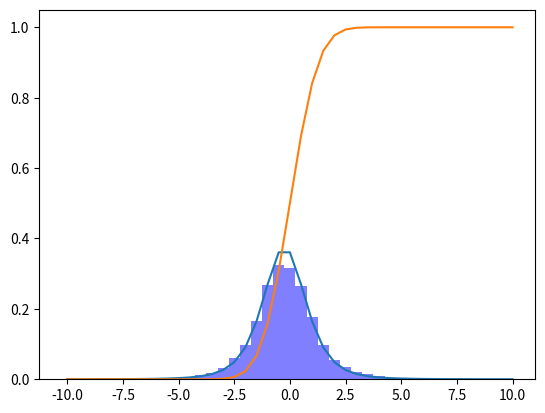

Source code (Python):
import numpy as np
import matplotlib.pyplot as plt
from scipy.special import gamma
import scipy.stats as stats

def getColumn(col_num):
    return [row[col_num] for row in nums]


mean = 2.5
variance = 16
sigma = variance ** 0.5
M = 5
N = 10000

v = M - 1

nums = sigma * np.random.randn(M, N) + mean

# print(nums)
t_values = []

for i in range(N):
    col = getColumn(i)
    sample_mean = np.mean(col)
    sample_stddev = np.std(col)
    t = ((mean - sample_mean) / sample_stddev) * np.sqrt(M)
    t_values += [t]

# print(t_values)

# plt.hist(t_values, bins=80, range = (-10, 10))
plt.figure(1)
H, X = np.histogram(t_values, bins=40, range=(-10,10))
dx = X[1]-X[0]
plotVals = H / N
plotVals = plotVals / dx
plt.bar(X[:-1],plotVals,width=dx, color="blue", alpha=0.5)

tpdf = gamma((v+1)/2) / (np.sqrt(v*np.pi) * gamma(v/2) * np.power(1+(np.power((X+dx/2), 2)/v), (v+1)/2))  # +dx/2 just moves over the center x values
plt.plot(X, tpdf)

# plt.figure(2)

tcdf = stats.t.cdf(X, N-1)
plt.plot(X,tcdf)
# plt.figure(2)
# tcdf = np.cumsum(H/N)
# plt.plot(X[1:],tcdf)

# tcdf = np.cumsum(tpdf*dx)
# plt.plot(X,tcdf)

plt.show()